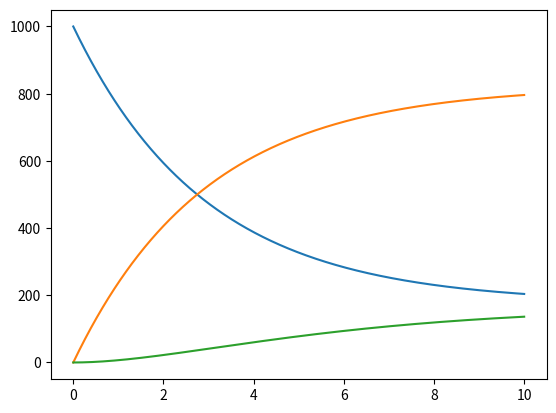

This figure's Python source:
  
import numpy as np
from scipy.integrate import odeint
import matplotlib.pyplot as plt

t = np.linspace(0,10,1000)

def func(crt, t):
    A, B, C = crt
    db_dt = A * k1 - B * k2
    dc_dt = B * k2 - k3 * C
    da_dt = -db_dt
    return da_dt, db_dt, dc_dt;
    
    
    
    
A0 = 1000;
B0 = 0;
C0 = 0;


k1 = 0.28;
k2 = 0.06
k3 = 0.3


crt = A0, B0, C0;
sol = odeint(func, crt, t);
plt.plot(t, sol);
plt.show();